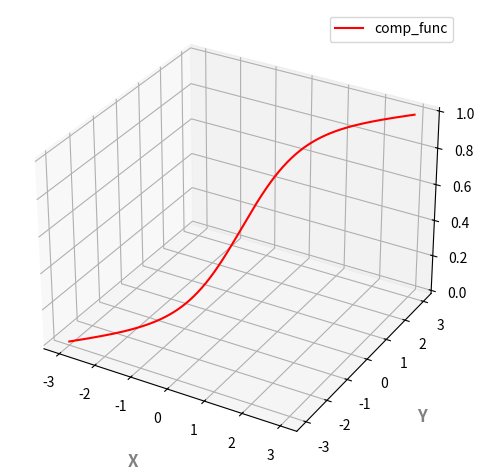

This figure's Python source:
# [redacted]
# composite function
# func 1: g(x, y) = x + y
# func 2: f(x) = sigmoid(@) = 1 / (1 + exp(-x))
# composite: g(x) -> f(x)  f(g(x, y)) = 1 / (1 + exp(x+y))

from mpl_toolkits.mplot3d import Axes3D
import numpy as np
import matplotlib.pyplot as plt

fig = plt.figure()
ax = fig.add_subplot(projection='3d')

fontlabel = {"fontsize":"large", "color":"gray", "fontweight":"bold"}
ax.set_xlabel("X", fontdict=fontlabel, labelpad=16)
ax.set_ylabel("Y", fontdict=fontlabel, labelpad=16)


def multiple_func(x, y):
    return x + y

def sigmoid(x):
    return 1 / (1 + np.exp(-x))

def comp_func(list_func, x, y):
    f1 = list_func[0]
    f2 = list_func[1]
    return f2(f1(x, y))

func_list = [multiple_func, sigmoid]


X = np.arange(-3, 3, 0.01)
Y = np.arange(-3, 3, 0.01)
Z = comp_func(func_list, X, Y)
ax.plot(X, Y, Z, 'r', label = 'comp_func')

plt.tight_layout()
plt.legend()
plt.show()

